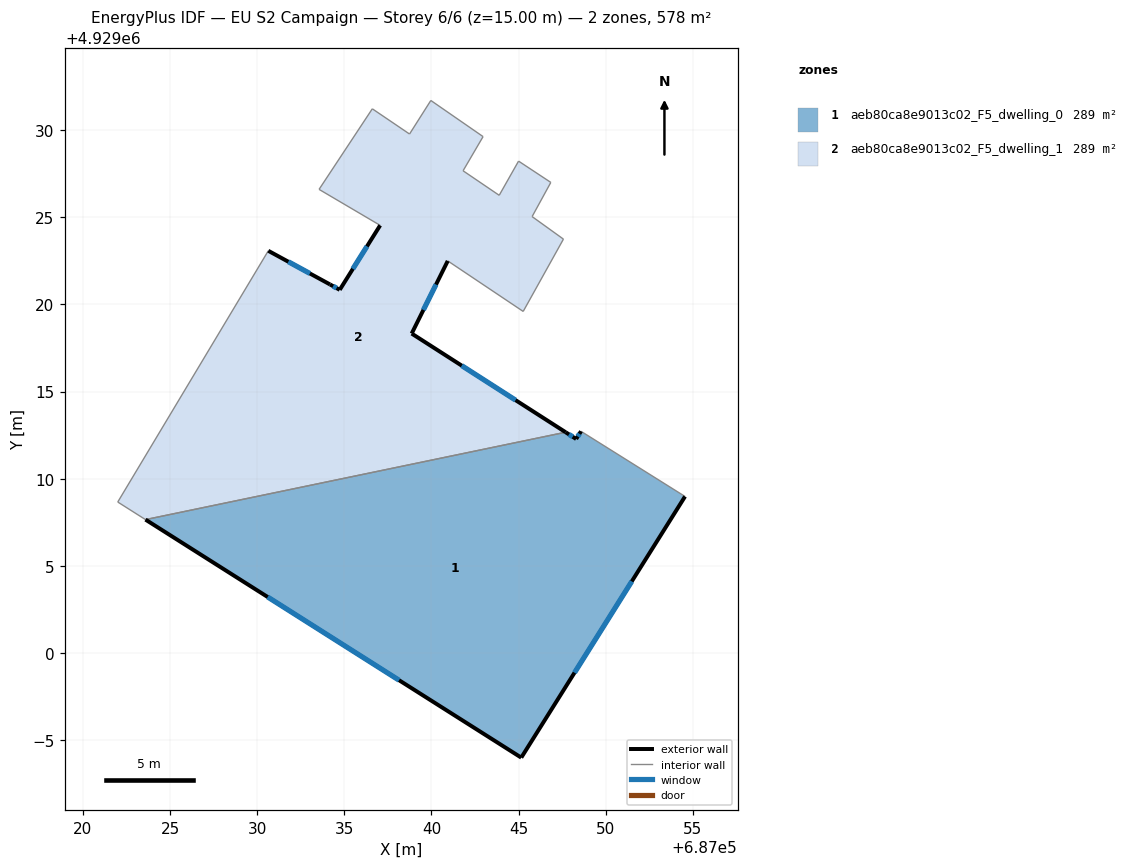
=== STOREY PLAN SPEC (per zone: floor XY polygon, exterior-wall plan segments, windows/doors) ===
zone 1: aeb80ca8e9013c02_F5_dwelling_0  (289.1 m²)
  floor: (687045.16, 4928993.99) (687054.56, 4929008.98) (687048.59, 4929012.72) (687048.31, 4929012.28) (687047.70, 4929012.67) (687023.59, 4929007.65)
  exterior wall: (687054.56, 4929008.98) – (687045.16, 4928993.99)  [17.7 m]
    window: (687051.50, 4929004.10) – (687048.21, 4928998.86)  [6.5 m²]
  exterior wall: (687045.16, 4928993.99) – (687023.59, 4929007.65)  [25.5 m]
    window: (687038.14, 4928998.43) – (687030.60, 4929003.21)  [9.4 m²]
  exterior wall: (687047.70, 4929012.67) – (687048.31, 4929012.28)  [0.7 m]
    window: (687047.90, 4929012.54) – (687048.11, 4929012.40)  [0.3 m²]
  exterior wall: (687048.31, 4929012.28) – (687048.59, 4929012.72)  [0.5 m]
    window: (687048.40, 4929012.42) – (687048.50, 4929012.57)  [0.2 m²]
  interior walls: 2
zone 2: aeb80ca8e9013c02_F5_dwelling_1  (289.1 m²)
  floor: (687047.70, 4929012.67) (687038.87, 4929018.33) (687040.94, 4929022.50) (687045.27, 4929019.60) (687047.58, 4929023.75) (687045.78, 4929025.04) (687046.85, 4929027.00) (687045.00, 4929028.22) (687043.89, 4929026.26) (687041.82, 4929027.67) (687042.97, 4929029.63) (687039.97, 4929031.71) (687038.74, 4929029.78) (687036.61, 4929031.23) (687033.55, 4929026.60) (687037.06, 4929024.54) (687034.74, 4929020.84) (687034.18, 4929021.15) (687030.64, 4929023.08) (687022.00, 4929008.66) (687023.59, 4929007.65)
  exterior wall: (687040.94, 4929022.50) – (687038.87, 4929018.33)  [4.7 m]
    window: (687040.26, 4929021.14) – (687039.54, 4929019.68)  [1.7 m²]
  exterior wall: (687038.87, 4929018.33) – (687047.70, 4929012.67)  [10.5 m]
    window: (687041.74, 4929016.49) – (687044.83, 4929014.51)  [3.8 m²]
  exterior wall: (687030.64, 4929023.08) – (687034.18, 4929021.15)  [4.0 m]
    window: (687031.79, 4929022.45) – (687033.03, 4929021.78)  [1.5 m²]
  exterior wall: (687034.18, 4929021.15) – (687034.74, 4929020.84)  [0.6 m]
    window: (687034.36, 4929021.05) – (687034.56, 4929020.94)  [0.2 m²]
  exterior wall: (687034.74, 4929020.84) – (687037.06, 4929024.54)  [4.4 m]
    window: (687035.49, 4929022.04) – (687036.30, 4929023.33)  [1.6 m²]
  interior walls: 16

=== DERIVED (storey summary) ===
Building: EU S2 Campaign
Storey: 6 of 6  (floor level z = 15.00 m)
Storey gross floor area: 578.2 m²
Zones on this storey: 2
  - aeb80ca8e9013c02_F5_dwelling_0: floor 289.1 m²; exterior wall 44.5 m (133.4 m²); 4 window(s) 16.3 m²; WWR 12.2%
  - aeb80ca8e9013c02_F5_dwelling_1: floor 289.1 m²; exterior wall 24.2 m (72.6 m²); 5 window(s) 8.9 m²; WWR 12.2%
Zone adjacency (shared interzone walls):
  - aeb80ca8e9013c02_F5_dwelling_0 ↔ aeb80ca8e9013c02_F5_dwelling_1